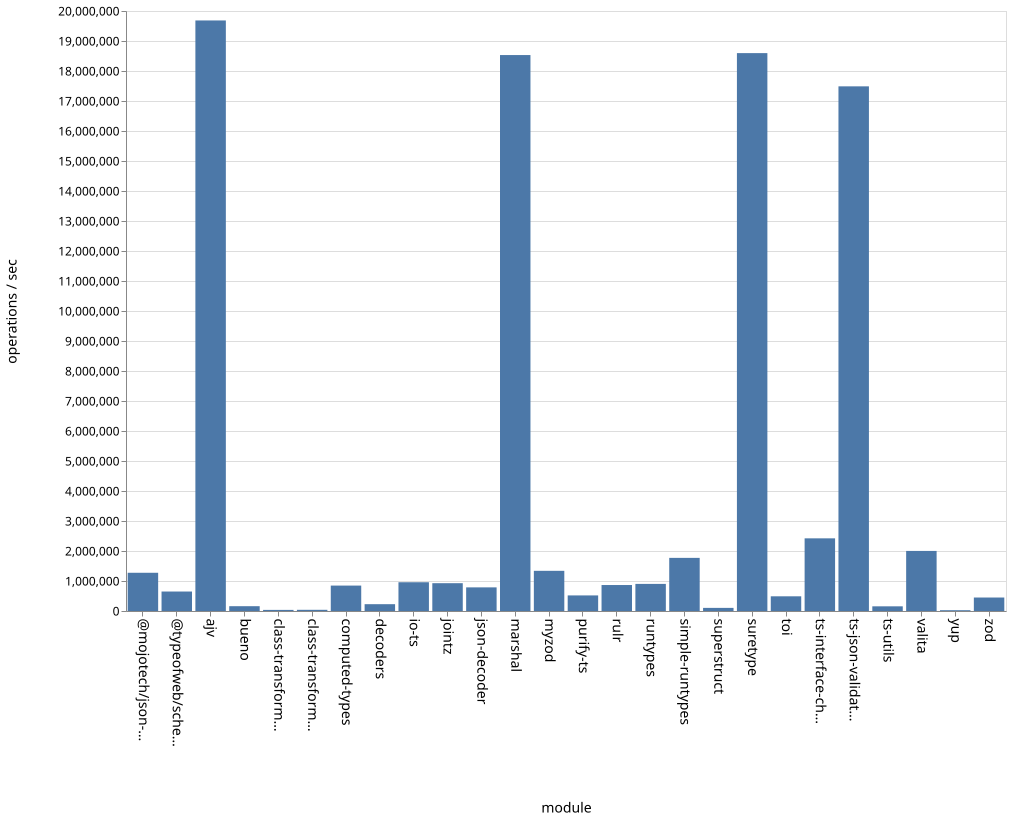

Values plotted in this chart, from the file beside it:
name, ops
bueno, 160309
class-transformer-validator-async, 36842
class-transformer-validator-sync, 39539
computed-types, 847274
decoders, 227290
io-ts, 958780
jointz, 926940
json-decoder, 787559
marshal, 18531553
@mojotech/json-type-validation, 1274286
myzod, 1339278
purify-ts, 519490
rulr, 865793
runtypes, 903350
simple-runtypes, 1770992
superstruct, 103930
suretype, 18596223
toi, 489845
ts-interface-checker, 2421959
ts-json-validator, 17488531
ts-utils, 155873
@typeofweb/schema, 649097
valita, 2002367
yup, 26468
zod, 449220
ajv, 19684841
